pico-8 play session: no input (idle), after a click and taps of 🅾, ❎, 🅾+❎, 🅾 in the second before t = 0

[t = 1 s] idle ~1s (no d-pad/buttons)
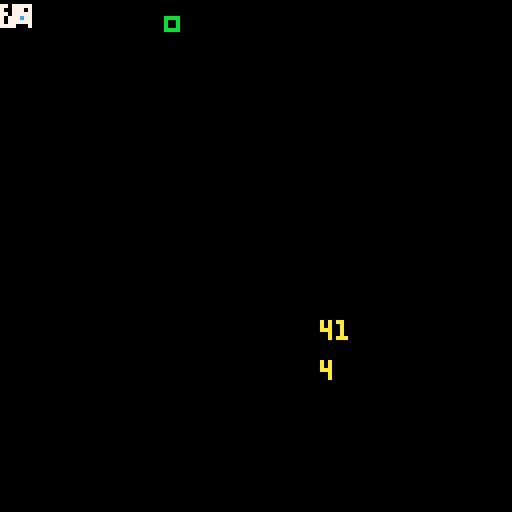

pico-8 cartridge
version 8
__lua__


function find_hitbox(col,row,w,h)
	local x=col*8
	local y=row*8
	local width=w*8
	local height=h*8
	
	local hbw=0
	local hbh=0
	
	
	local a=0
	local b=0
	
	for hy=0,height do
		for wx=0,width do
			if sget(x+wx,y+hy)==8 then
				pset(wx,hy,12)
				hbw=b
				hbh=a
			end
			
			b+=1
			
		end
		
		a+=1
	end
	
	return hbw,hbh
	
end


function _draw()
cls()
	hitbox={x=0,y=0,w=3,h=3}
	hitbox.x,hitbox.y=find_hitbox(1,0,1,1)
	
	
	print(hitbox.x,80,80,10)
	print(hitbox.y,80,90,10)
	palt(8,true)
	spr(1,0,0)
	
	debug_hitbox(0,0, hitbox)
	
	--pset(5,4,9)
end



function debug_hitbox(x,y,hitbox) 
	rect(x+hitbox.x,y+hitbox.y, x+hitbox.x+hitbox.w,y+hitbox.y+hitbox.h, 11)
end
__gfx__
00000000000000000000000000000000000000000000000000000000000000000000000000000000000000000000000000000000000000000000000000000000
00000000770777770000000000000000000000000000000000000000000000000000000000000000000000000000000000000000000000000000000000000000
00700700700777070000000000000000000000000000000000000000000000000000000000000000000000000000000000000000000000000000000000000000
00077000770777770000000000000000000000000000000000000000000000000000000000000000000000000000000000000000000000000000000000000000
00077000707778770000000000000000000000000000000000000000000000000000000000000000000000000000000000000000000000000000000000000000
00700700707777770000000000000000000000000000000000000000000000000000000000000000000000000000000000000000000000000000000000000000
00000000777700070000000000000000000000000000000000000000000000000000000000000000000000000000000000000000000000000000000000000000
00000000000000000000000000000000000000000000000000000000000000000000000000000000000000000000000000000000000000000000000000000000
00000000000000000000000000000000000000000000000000000000000000000000000000000000000000000000000000000000000000000000000000000000
00000000000000000000000000000000000000000000000000000000000000000000000000000000000000000000000000000000000000000000000000000000
00000000000000000000000000000000000000000000000000000000000000000000000000000000000000000000000000000000000000000000000000000000
00000000000000000000000000000000000000000000000000000000000000000000000000000000000000000000000000000000000000000000000000000000
00000000000000000000000000000000000000000000000000000000000000000000000000000000000000000000000000000000000000000000000000000000
00000000000000000000000000000000000000000000000000000000000000000000000000000000000000000000000000000000000000000000000000000000
00000000000000000000000000000000000000000000000000000000000000000000000000000000000000000000000000000000000000000000000000000000
00000000000000000000000000000000000000000000000000000000000000000000000000000000000000000000000000000000000000000000000000000000
00000000000000000000000000000000000000000000000000000000000000000000000000000000000000000000000000000000000000000000000000000000
00000000000000000000000000000000000000000000000000000000000000000000000000000000000000000000000000000000000000000000000000000000
00000000000000000000000000000000000000000000000000000000000000000000000000000000000000000000000000000000000000000000000000000000
00000000000000000000000000000000000000000000000000000000000000000000000000000000000000000000000000000000000000000000000000000000
00000000000000000000000000000000000000000000000000000000000000000000000000000000000000000000000000000000000000000000000000000000
00000000000000000000000000000000000000000000000000000000000000000000000000000000000000000000000000000000000000000000000000000000
00000000000000000000000000000000000000000000000000000000000000000000000000000000000000000000000000000000000000000000000000000000
00000000000000000000000000000000000000000000000000000000000000000000000000000000000000000000000000000000000000000000000000000000
00000000000000000000000000000000000000000000000000000000000000000000000000000000000000000000000000000000000000000000000000000000
00000000000000000000000000000000000000000000000000000000000000000000000000000000000000000000000000000000000000000000000000000000
00000000000000000000000000000000000000000000000000000000000000000000000000000000000000000000000000000000000000000000000000000000
00000000000000000000000000000000000000000000000000000000000000000000000000000000000000000000000000000000000000000000000000000000
00000000000000000000000000000000000000000000000000000000000000000000000000000000000000000000000000000000000000000000000000000000
00000000000000000000000000000000000000000000000000000000000000000000000000000000000000000000000000000000000000000000000000000000
00000000000000000000000000000000000000000000000000000000000000000000000000000000000000000000000000000000000000000000000000000000
00000000000000000000000000000000000000000000000000000000000000000000000000000000000000000000000000000000000000000000000000000000
00000000000000000000000000000000000000000000000000000000000000000000000000000000000000000000000000000000000000000000000000000000
00000000000000000000000000000000000000000000000000000000000000000000000000000000000000000000000000000000000000000000000000000000
00000000000000000000000000000000000000000000000000000000000000000000000000000000000000000000000000000000000000000000000000000000
00000000000000000000000000000000000000000000000000000000000000000000000000000000000000000000000000000000000000000000000000000000
00000000000000000000000000000000000000000000000000000000000000000000000000000000000000000000000000000000000000000000000000000000
00000000000000000000000000000000000000000000000000000000000000000000000000000000000000000000000000000000000000000000000000000000
00000000000000000000000000000000000000000000000000000000000000000000000000000000000000000000000000000000000000000000000000000000
00000000000000000000000000000000000000000000000000000000000000000000000000000000000000000000000000000000000000000000000000000000
00000000000000000000000000000000000000000000000000000000000000000000000000000000000000000000000000000000000000000000000000000000
00000000000000000000000000000000000000000000000000000000000000000000000000000000000000000000000000000000000000000000000000000000
00000000000000000000000000000000000000000000000000000000000000000000000000000000000000000000000000000000000000000000000000000000
00000000000000000000000000000000000000000000000000000000000000000000000000000000000000000000000000000000000000000000000000000000
00000000000000000000000000000000000000000000000000000000000000000000000000000000000000000000000000000000000000000000000000000000
00000000000000000000000000000000000000000000000000000000000000000000000000000000000000000000000000000000000000000000000000000000
00000000000000000000000000000000000000000000000000000000000000000000000000000000000000000000000000000000000000000000000000000000
00000000000000000000000000000000000000000000000000000000000000000000000000000000000000000000000000000000000000000000000000000000
00000000000000000000000000000000000000000000000000000000000000000000000000000000000000000000000000000000000000000000000000000000
00000000000000000000000000000000000000000000000000000000000000000000000000000000000000000000000000000000000000000000000000000000
00000000000000000000000000000000000000000000000000000000000000000000000000000000000000000000000000000000000000000000000000000000
00000000000000000000000000000000000000000000000000000000000000000000000000000000000000000000000000000000000000000000000000000000
00000000000000000000000000000000000000000000000000000000000000000000000000000000000000000000000000000000000000000000000000000000
00000000000000000000000000000000000000000000000000000000000000000000000000000000000000000000000000000000000000000000000000000000
00000000000000000000000000000000000000000000000000000000000000000000000000000000000000000000000000000000000000000000000000000000
00000000000000000000000000000000000000000000000000000000000000000000000000000000000000000000000000000000000000000000000000000000
00000000000000000000000000000000000000000000000000000000000000000000000000000000000000000000000000000000000000000000000000000000
00000000000000000000000000000000000000000000000000000000000000000000000000000000000000000000000000000000000000000000000000000000
00000000000000000000000000000000000000000000000000000000000000000000000000000000000000000000000000000000000000000000000000000000
00000000000000000000000000000000000000000000000000000000000000000000000000000000000000000000000000000000000000000000000000000000
00000000000000000000000000000000000000000000000000000000000000000000000000000000000000000000000000000000000000000000000000000000
00000000000000000000000000000000000000000000000000000000000000000000000000000000000000000000000000000000000000000000000000000000
00000000000000000000000000000000000000000000000000000000000000000000000000000000000000000000000000000000000000000000000000000000
00000000000000000000000000000000000000000000000000000000000000000000000000000000000000000000000000000000000000000000000000000000
00000000000000000000000000000000000000000000000000000000000000000000000000000000000000000000000000000000000000000000000000000000
00000000000000000000000000000000000000000000000000000000000000000000000000000000000000000000000000000000000000000000000000000000
00000000000000000000000000000000000000000000000000000000000000000000000000000000000000000000000000000000000000000000000000000000
00000000000000000000000000000000000000000000000000000000000000000000000000000000000000000000000000000000000000000000000000000000
00000000000000000000000000000000000000000000000000000000000000000000000000000000000000000000000000000000000000000000000000000000
00000000000000000000000000000000000000000000000000000000000000000000000000000000000000000000000000000000000000000000000000000000
00000000000000000000000000000000000000000000000000000000000000000000000000000000000000000000000000000000000000000000000000000000
00000000000000000000000000000000000000000000000000000000000000000000000000000000000000000000000000000000000000000000000000000000
00000000000000000000000000000000000000000000000000000000000000000000000000000000000000000000000000000000000000000000000000000000
00000000000000000000000000000000000000000000000000000000000000000000000000000000000000000000000000000000000000000000000000000000
00000000000000000000000000000000000000000000000000000000000000000000000000000000000000000000000000000000000000000000000000000000
00000000000000000000000000000000000000000000000000000000000000000000000000000000000000000000000000000000000000000000000000000000
00000000000000000000000000000000000000000000000000000000000000000000000000000000000000000000000000000000000000000000000000000000
00000000000000000000000000000000000000000000000000000000000000000000000000000000000000000000000000000000000000000000000000000000
00000000000000000000000000000000000000000000000000000000000000000000000000000000000000000000000000000000000000000000000000000000
00000000000000000000000000000000000000000000000000000000000000000000000000000000000000000000000000000000000000000000000000000000
00000000000000000000000000000000000000000000000000000000000000000000000000000000000000000000000000000000000000000000000000000000
00000000000000000000000000000000000000000000000000000000000000000000000000000000000000000000000000000000000000000000000000000000
00000000000000000000000000000000000000000000000000000000000000000000000000000000000000000000000000000000000000000000000000000000
00000000000000000000000000000000000000000000000000000000000000000000000000000000000000000000000000000000000000000000000000000000
00000000000000000000000000000000000000000000000000000000000000000000000000000000000000000000000000000000000000000000000000000000
00000000000000000000000000000000000000000000000000000000000000000000000000000000000000000000000000000000000000000000000000000000
00000000000000000000000000000000000000000000000000000000000000000000000000000000000000000000000000000000000000000000000000000000
00000000000000000000000000000000000000000000000000000000000000000000000000000000000000000000000000000000000000000000000000000000
00000000000000000000000000000000000000000000000000000000000000000000000000000000000000000000000000000000000000000000000000000000
00000000000000000000000000000000000000000000000000000000000000000000000000000000000000000000000000000000000000000000000000000000
00000000000000000000000000000000000000000000000000000000000000000000000000000000000000000000000000000000000000000000000000000000
00000000000000000000000000000000000000000000000000000000000000000000000000000000000000000000000000000000000000000000000000000000
00000000000000000000000000000000000000000000000000000000000000000000000000000000000000000000000000000000000000000000000000000000
00000000000000000000000000000000000000000000000000000000000000000000000000000000000000000000000000000000000000000000000000000000
00000000000000000000000000000000000000000000000000000000000000000000000000000000000000000000000000000000000000000000000000000000
00000000000000000000000000000000000000000000000000000000000000000000000000000000000000000000000000000000000000000000000000000000
00000000000000000000000000000000000000000000000000000000000000000000000000000000000000000000000000000000000000000000000000000000
00000000000000000000000000000000000000000000000000000000000000000000000000000000000000000000000000000000000000000000000000000000
00000000000000000000000000000000000000000000000000000000000000000000000000000000000000000000000000000000000000000000000000000000
00000000000000000000000000000000000000000000000000000000000000000000000000000000000000000000000000000000000000000000000000000000
00000000000000000000000000000000000000000000000000000000000000000000000000000000000000000000000000000000000000000000000000000000
00000000000000000000000000000000000000000000000000000000000000000000000000000000000000000000000000000000000000000000000000000000
00000000000000000000000000000000000000000000000000000000000000000000000000000000000000000000000000000000000000000000000000000000
00000000000000000000000000000000000000000000000000000000000000000000000000000000000000000000000000000000000000000000000000000000
00000000000000000000000000000000000000000000000000000000000000000000000000000000000000000000000000000000000000000000000000000000
00000000000000000000000000000000000000000000000000000000000000000000000000000000000000000000000000000000000000000000000000000000
00000000000000000000000000000000000000000000000000000000000000000000000000000000000000000000000000000000000000000000000000000000
00000000000000000000000000000000000000000000000000000000000000000000000000000000000000000000000000000000000000000000000000000000
00000000000000000000000000000000000000000000000000000000000000000000000000000000000000000000000000000000000000000000000000000000
00000000000000000000000000000000000000000000000000000000000000000000000000000000000000000000000000000000000000000000000000000000
00000000000000000000000000000000000000000000000000000000000000000000000000000000000000000000000000000000000000000000000000000000
00000000000000000000000000000000000000000000000000000000000000000000000000000000000000000000000000000000000000000000000000000000
00000000000000000000000000000000000000000000000000000000000000000000000000000000000000000000000000000000000000000000000000000000
00000000000000000000000000000000000000000000000000000000000000000000000000000000000000000000000000000000000000000000000000000000
00000000000000000000000000000000000000000000000000000000000000000000000000000000000000000000000000000000000000000000000000000000
00000000000000000000000000000000000000000000000000000000000000000000000000000000000000000000000000000000000000000000000000000000
00000000000000000000000000000000000000000000000000000000000000000000000000000000000000000000000000000000000000000000000000000000
00000000000000000000000000000000000000000000000000000000000000000000000000000000000000000000000000000000000000000000000000000000
00000000000000000000000000000000000000000000000000000000000000000000000000000000000000000000000000000000000000000000000000000000
00000000000000000000000000000000000000000000000000000000000000000000000000000000000000000000000000000000000000000000000000000000
00000000000000000000000000000000000000000000000000000000000000000000000000000000000000000000000000000000000000000000000000000000
00000000000000000000000000000000000000000000000000000000000000000000000000000000000000000000000000000000000000000000000000000000
00000000000000000000000000000000000000000000000000000000000000000000000000000000000000000000000000000000000000000000000000000000
00000000000000000000000000000000000000000000000000000000000000000000000000000000000000000000000000000000000000000000000000000000
00000000000000000000000000000000000000000000000000000000000000000000000000000000000000000000000000000000000000000000000000000000
00000000000000000000000000000000000000000000000000000000000000000000000000000000000000000000000000000000000000000000000000000000
00000000000000000000000000000000000000000000000000000000000000000000000000000000000000000000000000000000000000000000000000000000
00000000000000000000000000000000000000000000000000000000000000000000000000000000000000000000000000000000000000000000000000000000
__gff__
0000000000000000000000000000000000000000000000000000000000000000000000000000000000000000000000000000000000000000000000000000000000000000000000000000000000000000000000000000000000000000000000000000000000000000000000000000000000000000000000000000000000000000
0000000000000000000000000000000000000000000000000000000000000000000000000000000000000000000000000000000000000000000000000000000000000000000000000000000000000000000000000000000000000000000000000000000000000000000000000000000000000000000000000000000000000000
__map__
0000000000000000000000000000000000000000000000000000000000000000000000000000000000000000000000000000000000000000000000000000000000000000000000000000000000000000000000000000000000000000000000000000000000000000000000000000000000000000000000000000000000000000
0000000000000000000000000000000000000000000000000000000000000000000000000000000000000000000000000000000000000000000000000000000000000000000000000000000000000000000000000000000000000000000000000000000000000000000000000000000000000000000000000000000000000000
0000000000000000000000000000000000000000000000000000000000000000000000000000000000000000000000000000000000000000000000000000000000000000000000000000000000000000000000000000000000000000000000000000000000000000000000000000000000000000000000000000000000000000
0000000000000000000000000000000000000000000000000000000000000000000000000000000000000000000000000000000000000000000000000000000000000000000000000000000000000000000000000000000000000000000000000000000000000000000000000000000000000000000000000000000000000000
0000000000000000000000000000000000000000000000000000000000000000000000000000000000000000000000000000000000000000000000000000000000000000000000000000000000000000000000000000000000000000000000000000000000000000000000000000000000000000000000000000000000000000
0000000000000000000000000000000000000000000000000000000000000000000000000000000000000000000000000000000000000000000000000000000000000000000000000000000000000000000000000000000000000000000000000000000000000000000000000000000000000000000000000000000000000000
0000000000000000000000000000000000000000000000000000000000000000000000000000000000000000000000000000000000000000000000000000000000000000000000000000000000000000000000000000000000000000000000000000000000000000000000000000000000000000000000000000000000000000
0000000000000000000000000000000000000000000000000000000000000000000000000000000000000000000000000000000000000000000000000000000000000000000000000000000000000000000000000000000000000000000000000000000000000000000000000000000000000000000000000000000000000000
0000000000000000000000000000000000000000000000000000000000000000000000000000000000000000000000000000000000000000000000000000000000000000000000000000000000000000000000000000000000000000000000000000000000000000000000000000000000000000000000000000000000000000
0000000000000000000000000000000000000000000000000000000000000000000000000000000000000000000000000000000000000000000000000000000000000000000000000000000000000000000000000000000000000000000000000000000000000000000000000000000000000000000000000000000000000000
0000000000000000000000000000000000000000000000000000000000000000000000000000000000000000000000000000000000000000000000000000000000000000000000000000000000000000000000000000000000000000000000000000000000000000000000000000000000000000000000000000000000000000
0000000000000000000000000000000000000000000000000000000000000000000000000000000000000000000000000000000000000000000000000000000000000000000000000000000000000000000000000000000000000000000000000000000000000000000000000000000000000000000000000000000000000000
0000000000000000000000000000000000000000000000000000000000000000000000000000000000000000000000000000000000000000000000000000000000000000000000000000000000000000000000000000000000000000000000000000000000000000000000000000000000000000000000000000000000000000
0000000000000000000000000000000000000000000000000000000000000000000000000000000000000000000000000000000000000000000000000000000000000000000000000000000000000000000000000000000000000000000000000000000000000000000000000000000000000000000000000000000000000000
0000000000000000000000000000000000000000000000000000000000000000000000000000000000000000000000000000000000000000000000000000000000000000000000000000000000000000000000000000000000000000000000000000000000000000000000000000000000000000000000000000000000000000
0000000000000000000000000000000000000000000000000000000000000000000000000000000000000000000000000000000000000000000000000000000000000000000000000000000000000000000000000000000000000000000000000000000000000000000000000000000000000000000000000000000000000000
0000000000000000000000000000000000000000000000000000000000000000000000000000000000000000000000000000000000000000000000000000000000000000000000000000000000000000000000000000000000000000000000000000000000000000000000000000000000000000000000000000000000000000
0000000000000000000000000000000000000000000000000000000000000000000000000000000000000000000000000000000000000000000000000000000000000000000000000000000000000000000000000000000000000000000000000000000000000000000000000000000000000000000000000000000000000000
0000000000000000000000000000000000000000000000000000000000000000000000000000000000000000000000000000000000000000000000000000000000000000000000000000000000000000000000000000000000000000000000000000000000000000000000000000000000000000000000000000000000000000
0000000000000000000000000000000000000000000000000000000000000000000000000000000000000000000000000000000000000000000000000000000000000000000000000000000000000000000000000000000000000000000000000000000000000000000000000000000000000000000000000000000000000000
0000000000000000000000000000000000000000000000000000000000000000000000000000000000000000000000000000000000000000000000000000000000000000000000000000000000000000000000000000000000000000000000000000000000000000000000000000000000000000000000000000000000000000
0000000000000000000000000000000000000000000000000000000000000000000000000000000000000000000000000000000000000000000000000000000000000000000000000000000000000000000000000000000000000000000000000000000000000000000000000000000000000000000000000000000000000000
0000000000000000000000000000000000000000000000000000000000000000000000000000000000000000000000000000000000000000000000000000000000000000000000000000000000000000000000000000000000000000000000000000000000000000000000000000000000000000000000000000000000000000
0000000000000000000000000000000000000000000000000000000000000000000000000000000000000000000000000000000000000000000000000000000000000000000000000000000000000000000000000000000000000000000000000000000000000000000000000000000000000000000000000000000000000000
0000000000000000000000000000000000000000000000000000000000000000000000000000000000000000000000000000000000000000000000000000000000000000000000000000000000000000000000000000000000000000000000000000000000000000000000000000000000000000000000000000000000000000
0000000000000000000000000000000000000000000000000000000000000000000000000000000000000000000000000000000000000000000000000000000000000000000000000000000000000000000000000000000000000000000000000000000000000000000000000000000000000000000000000000000000000000
0000000000000000000000000000000000000000000000000000000000000000000000000000000000000000000000000000000000000000000000000000000000000000000000000000000000000000000000000000000000000000000000000000000000000000000000000000000000000000000000000000000000000000
0000000000000000000000000000000000000000000000000000000000000000000000000000000000000000000000000000000000000000000000000000000000000000000000000000000000000000000000000000000000000000000000000000000000000000000000000000000000000000000000000000000000000000
0000000000000000000000000000000000000000000000000000000000000000000000000000000000000000000000000000000000000000000000000000000000000000000000000000000000000000000000000000000000000000000000000000000000000000000000000000000000000000000000000000000000000000
0000000000000000000000000000000000000000000000000000000000000000000000000000000000000000000000000000000000000000000000000000000000000000000000000000000000000000000000000000000000000000000000000000000000000000000000000000000000000000000000000000000000000000
0000000000000000000000000000000000000000000000000000000000000000000000000000000000000000000000000000000000000000000000000000000000000000000000000000000000000000000000000000000000000000000000000000000000000000000000000000000000000000000000000000000000000000
0000000000000000000000000000000000000000000000000000000000000000000000000000000000000000000000000000000000000000000000000000000000000000000000000000000000000000000000000000000000000000000000000000000000000000000000000000000000000000000000000000000000000000
